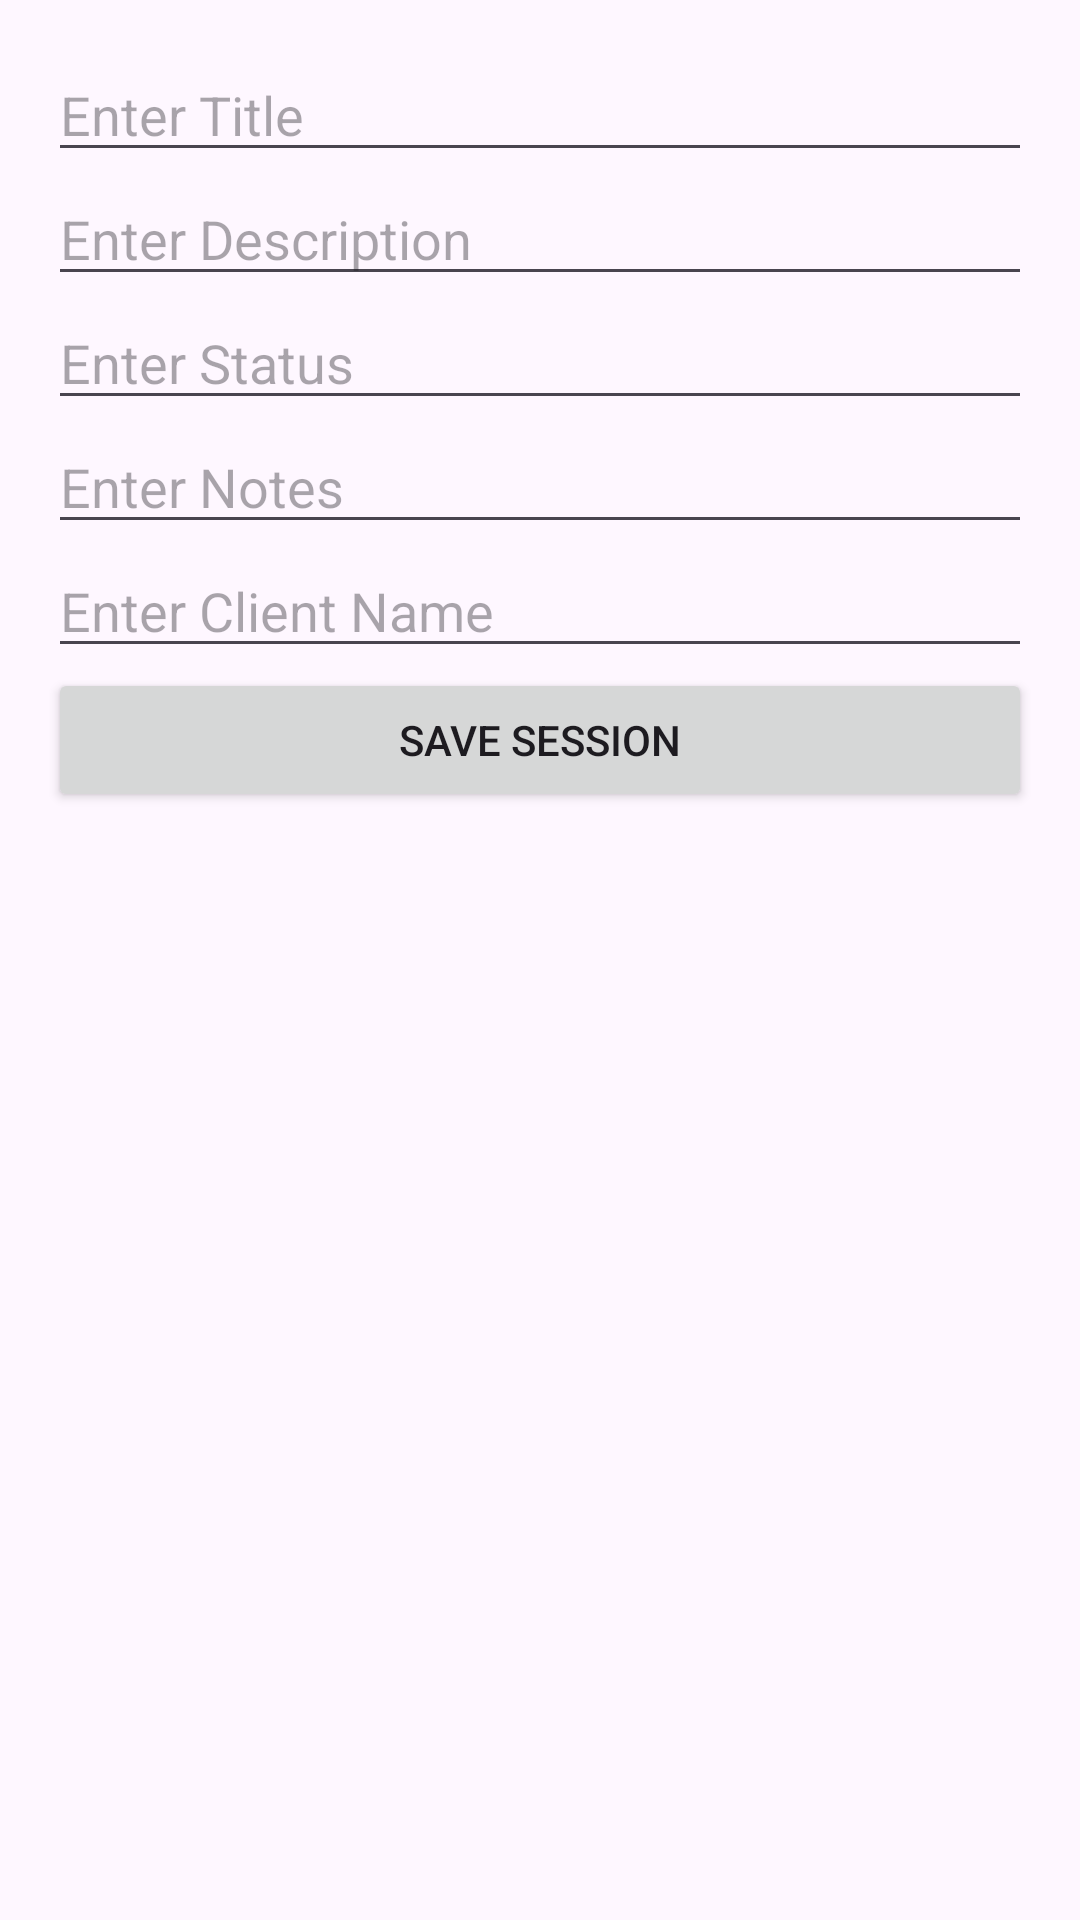

Write the Android layout XML for this screen, with the resource values it uses.
<!-- AndroidManifest.xml: application theme Theme.MindCoach -->
<!-- res/layout/dialog_add_session.xml -->
<LinearLayout
    xmlns:android="http://schemas.android.com/apk/res/android"
    android:layout_width="match_parent"
    android:layout_height="wrap_content"
    android:orientation="vertical"
    android:padding="16dp">

    <EditText
        android:id="@+id/edit_title"
        android:layout_width="match_parent"
        android:layout_height="wrap_content"
        android:hint="Enter Title"/>

    <EditText
        android:id="@+id/edit_description"
        android:layout_width="match_parent"
        android:layout_height="wrap_content"
        android:hint="Enter Description"/>

    <EditText
        android:id="@+id/edit_status"
        android:layout_width="match_parent"
        android:layout_height="wrap_content"
        android:hint="Enter Status"/>

    <EditText
        android:id="@+id/edit_notes"
        android:layout_width="match_parent"
        android:layout_height="wrap_content"
        android:hint="Enter Notes"/>

    <EditText
        android:id="@+id/edit_client_name"
        android:layout_width="match_parent"
        android:layout_height="wrap_content"
        android:hint="Enter Client Name"/>

    <Button
        android:id="@+id/btn_save_session"
        android:layout_width="match_parent"
        android:layout_height="wrap_content"
        android:text="Save Session"/>
</LinearLayout>
<!-- resources referenced by this layout -->
<resources>
  <style name="Theme.MindCoach" parent="Base.Theme.MindCoach" />
  <style name="Base.Theme.MindCoach" parent="Theme.Material3.DayNight.NoActionBar">
          
          
      </style>
</resources>
